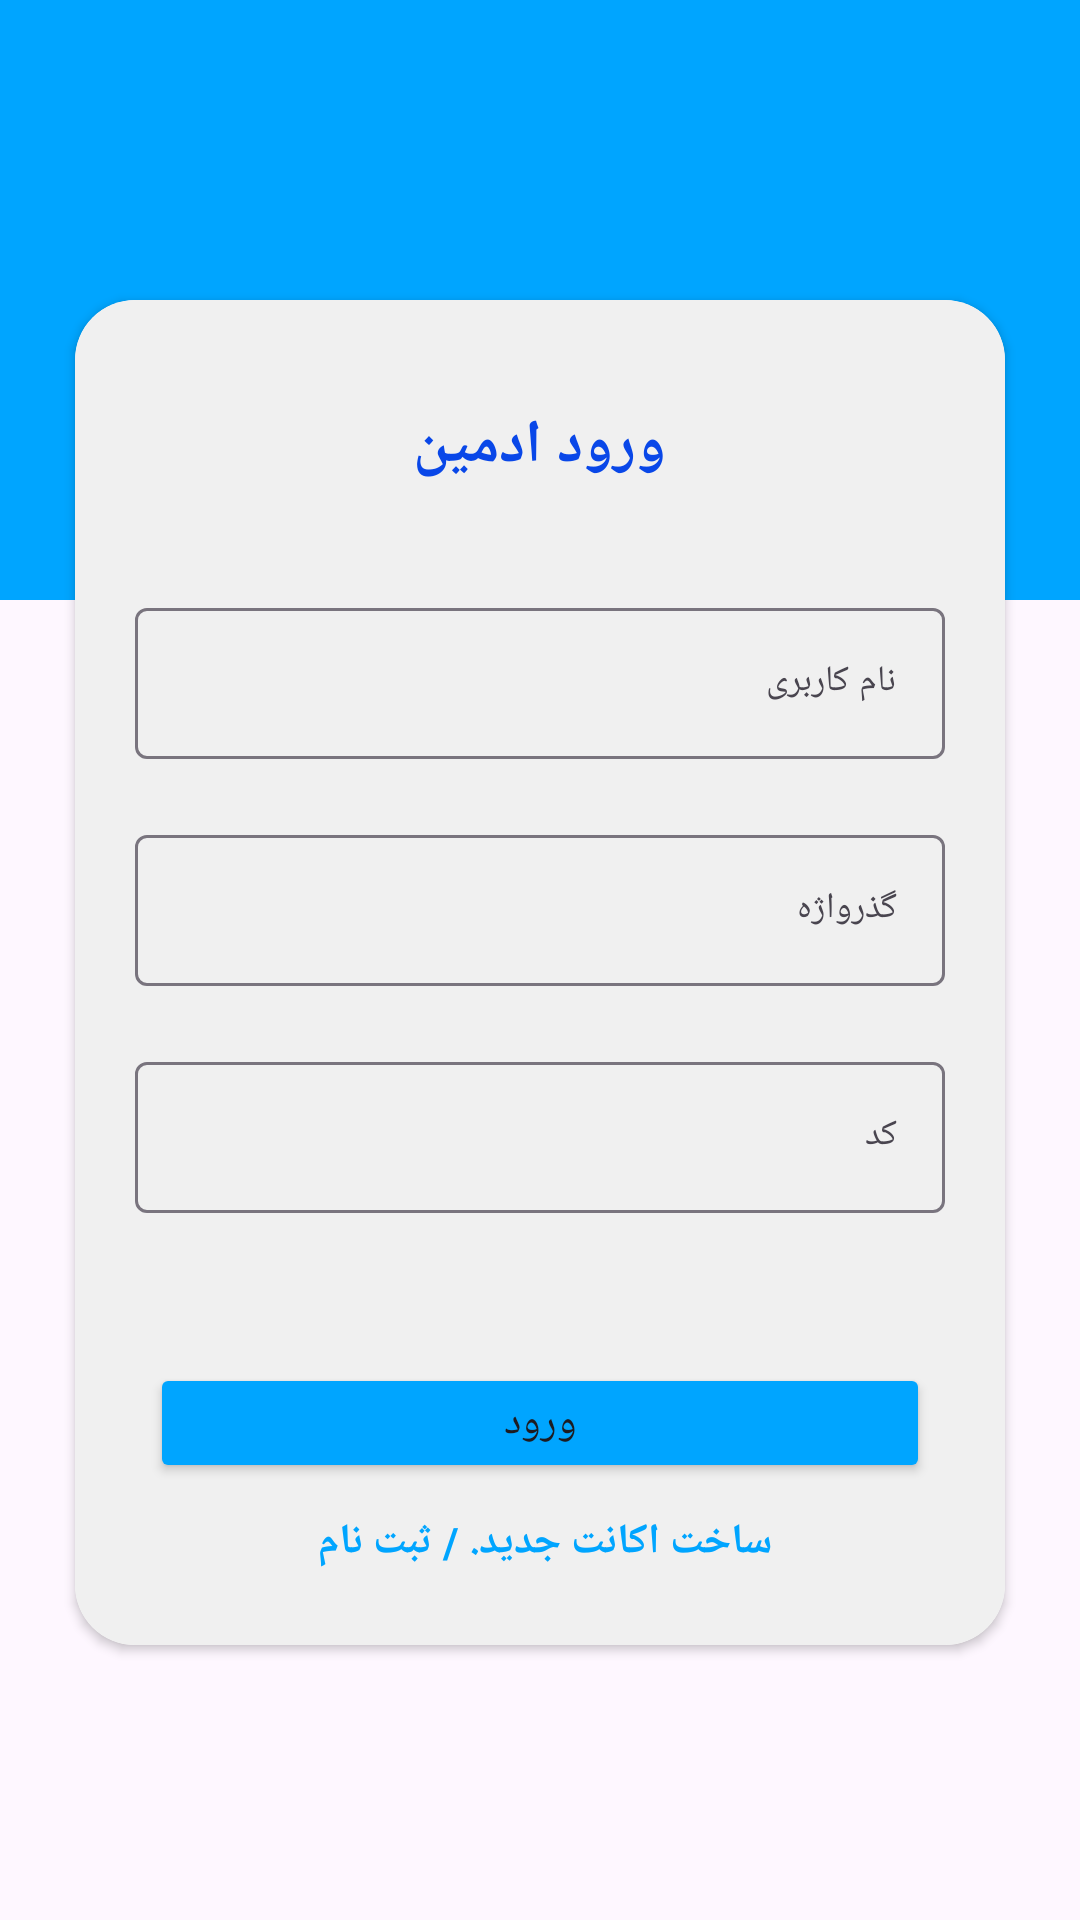

Android layout source for this screen:
<!-- AndroidManifest.xml: application theme Theme.Admin_application -->
<!-- res/layout/activity_admin_login.xml -->
<?xml version="1.0" encoding="utf-8"?>
<RelativeLayout xmlns:android="http://schemas.android.com/apk/res/android"
    xmlns:app="http://schemas.android.com/apk/res-auto"
    xmlns:tools="http://schemas.android.com/tools"
    android:layout_width="match_parent"
    android:layout_height="match_parent"
    tools:context=".Admin_Login.Admin_login">



    <FrameLayout
        android:layout_width="wrap_content"
        android:layout_height="match_parent"/>

    <ImageView
        android:layout_width="match_parent"
        android:layout_height="200dp"
        android:background="@color/colorAccent"/>

    <androidx.cardview.widget.CardView
        android:layout_width="match_parent"
        android:layout_height="wrap_content"
        app:cardCornerRadius="20dp"
        android:elevation="5dp"
        android:layout_gravity="center"
        android:layout_marginTop="100dp"
        android:layout_marginRight="25dp"
        android:layout_marginLeft="25dp"
        >

        <LinearLayout
            android:layout_width="match_parent"
            android:layout_height="wrap_content"
            android:orientation="vertical"
            android:gravity="center"
            android:background="@color/loginBkColor">

            <androidx.appcompat.widget.AppCompatTextView
                android:id="@+id/enter_name"
                android:layout_width="wrap_content"
                android:layout_height="wrap_content"
                android:layout_centerHorizontal="true"
                android:text="ورود ادمین"
                android:textSize="20sp"
                android:layout_marginTop="35dp"
                android:textStyle="bold"
                android:textColor="@color/colorPrimaryDark" />

            <com.google.android.material.textfield.TextInputLayout
                style="@style/parent"
                android:layout_marginTop="35dp"
                android:layout_marginLeft="20dp"
                android:layout_marginRight="20dp">
                <EditText
                    style="@style/modifiedEditText"
                    android:inputType="textEmailAddress"
                    android:maxLines="1"
                    android:hint="نام کاربری"
                    android:id="@+id/login_admin_username"
                    />
            </com.google.android.material.textfield.TextInputLayout>

            <com.google.android.material.textfield.TextInputLayout
                style="@style/parent"
                android:layout_marginTop="20dp"
                android:layout_marginLeft="20dp"
                android:layout_marginRight="20dp"
                >
                <EditText
                    style="@style/modifiedEditText"
                    android:inputType="textEmailAddress"
                    android:maxLines="1"
                    android:hint="گذرواژه"

                    android:id="@+id/login_admin_password"
                    />
            </com.google.android.material.textfield.TextInputLayout>

            <com.google.android.material.textfield.TextInputLayout
                style="@style/parent"
                android:layout_marginTop="20dp"
                android:layout_marginLeft="20dp"
                android:layout_marginRight="20dp"
                >
                <EditText
                    style="@style/modifiedEditText"
                    android:inputType="textEmailAddress"
                    android:maxLines="1"
                    android:hint="کد"
                    android:id="@+id/login_code"
                    />
            </com.google.android.material.textfield.TextInputLayout>


            <Button
                android:id="@+id/btn_login_submit"
                android:layout_width="260dp"
                android:layout_height="40dp"
                android:layout_below="@+id/register_admin_password"
                android:layout_centerHorizontal="true"
                android:layout_marginTop="50dp"

                android:text="ورود"
                android:backgroundTint="@color/colorAccent"/>

            <TextView
                android:id="@+id/txt_regester"
                style="@style/parent"
                android:textAlignment="center"
                android:textStyle="bold"
                android:textColor="@color/primaryTextColor"
                android:text="ساخت اکانت جدید. / ثبت نام "
                android:layout_marginTop="10dp"
                android:layout_marginBottom="25dp"
                />


        </LinearLayout>
    </androidx.cardview.widget.CardView>

</RelativeLayout>
<!-- resources referenced by this layout -->
<resources>
  <color name="colorAccent">#00A5FF</color>
  <color name="colorPrimaryDark">#0947E8</color>
  <color name="loginBkColor">#f0f0f0</color>
  <color name="primaryTextColor">#00a5ff</color>
  <style name="modifiedEditText" parent="parent">
          <item name="android:textSize">@dimen/newsMoreTextSize</item>
          <item name="android:backgroundTint">@color/primaryTextColor</item>
      </style>
  <style name="parent">
          <item name="android:layout_width">match_parent</item>
          <item name="android:layout_height">wrap_content</item>
      </style>
  <style name="Theme.Admin_application" parent="Base.Theme.Admin_application" />
  <dimen name="newsMoreTextSize">12sp</dimen>
  <style name="Base.Theme.Admin_application" parent="Theme.Material3.DayNight.NoActionBar">
          
          
      </style>
</resources>
